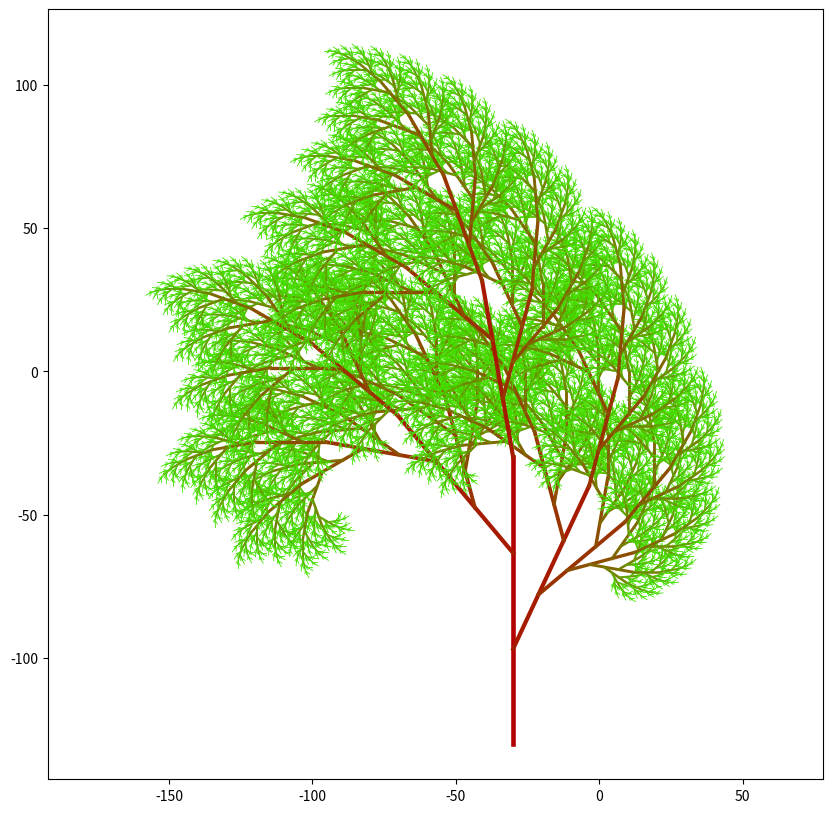

Write the Python code that produced this figure.
import time
import math
import matplotlib.pyplot as plt
import matplotlib.animation as animation
import numpy as np

def L(x, y, angle, length, k, alpha, beta, gamma, n, nmax):
    if n != 0:
        x2 = x + length * math.cos(angle)
        y2 = y + length * math.sin(angle)

        draw_intens = (nmax - n) / nmax
        color = (0.7 - 0.5 * draw_intens, draw_intens, 0.0)
        #color = (0.5 + 0.5 * draw_intens, draw_intens * 0.8 , 0.0)

        plt.plot([x, x2], [y, y2], color=color, linewidth=3 * (1.1 - draw_intens))

        new_length = length / k

        new_angle_left = angle + alpha
        new_angle_right = angle - beta
        new_angle_mid = angle + gamma

        new_angle_mid2 = angle - gamma

        x3_left = x + (2/3) * length * math.cos(angle)
        y3_left = y + (2 / 3) * length * math.sin(angle)
        L(x3_left, y3_left, new_angle_left, new_length, k, alpha, beta, gamma, n - 1, nmax)

        x3_right = x + (1/3) * length * math.cos(angle)
        y3_right = y + (1 / 3) * length * math.sin(angle)
        L(x3_right, y3_right, new_angle_right, new_length, k, alpha, beta, gamma, n - 1, nmax)

        x3_mid = x + length * math.cos(angle)
        y3_mid = y + length * math.sin(angle)
        L(x3_mid, y3_mid, new_angle_mid, new_length, k, alpha, beta, gamma, n - 1, nmax)

        #x3_mid = x1 + length * math.cos(angle)
        #y3_mid = y1 + length * math.sin(angle)
        #draw_fractal_tree(x3_mid, y3_mid, new_angle_mid2, new_length, k, alpha, beta, gamma, depth - 1, max_depth)

    else: return

#plt.ion()

scale = 1
length = 100
k = 1.6
alpha = math.radians(40)
beta = math.radians(25)
gamma = math.radians(10)
n = 1

x0, y0 = -30, -130

plt.figure(figsize=(10, 10))
#plt.axis('off')

"""for i in range (1, 10):
    scale *= 1.5
    n+=1
    plt.clf()
    plt.axis(xmin = -500/scale, xmax = 500/scale, ymax = 500/scale, ymin = -500/scale)
    plt.axis('off')
    L(x0, y0, math.radians(90), length, k, alpha, beta, gamma, n, n)
    plt.pause(0.5)

for i in range (1, 10):
    #plt.axis('on')
    scale /= 1.3
    plt.axis(xmin = -500/scale, xmax = 500/scale, ymax = 500/scale, ymin = -500/scale)
    plt.pause(0.01)"""
L(x0, y0, math.radians(90), length, k, alpha, beta, gamma, 10, 10)
plt.axis('equal')
plt.show()